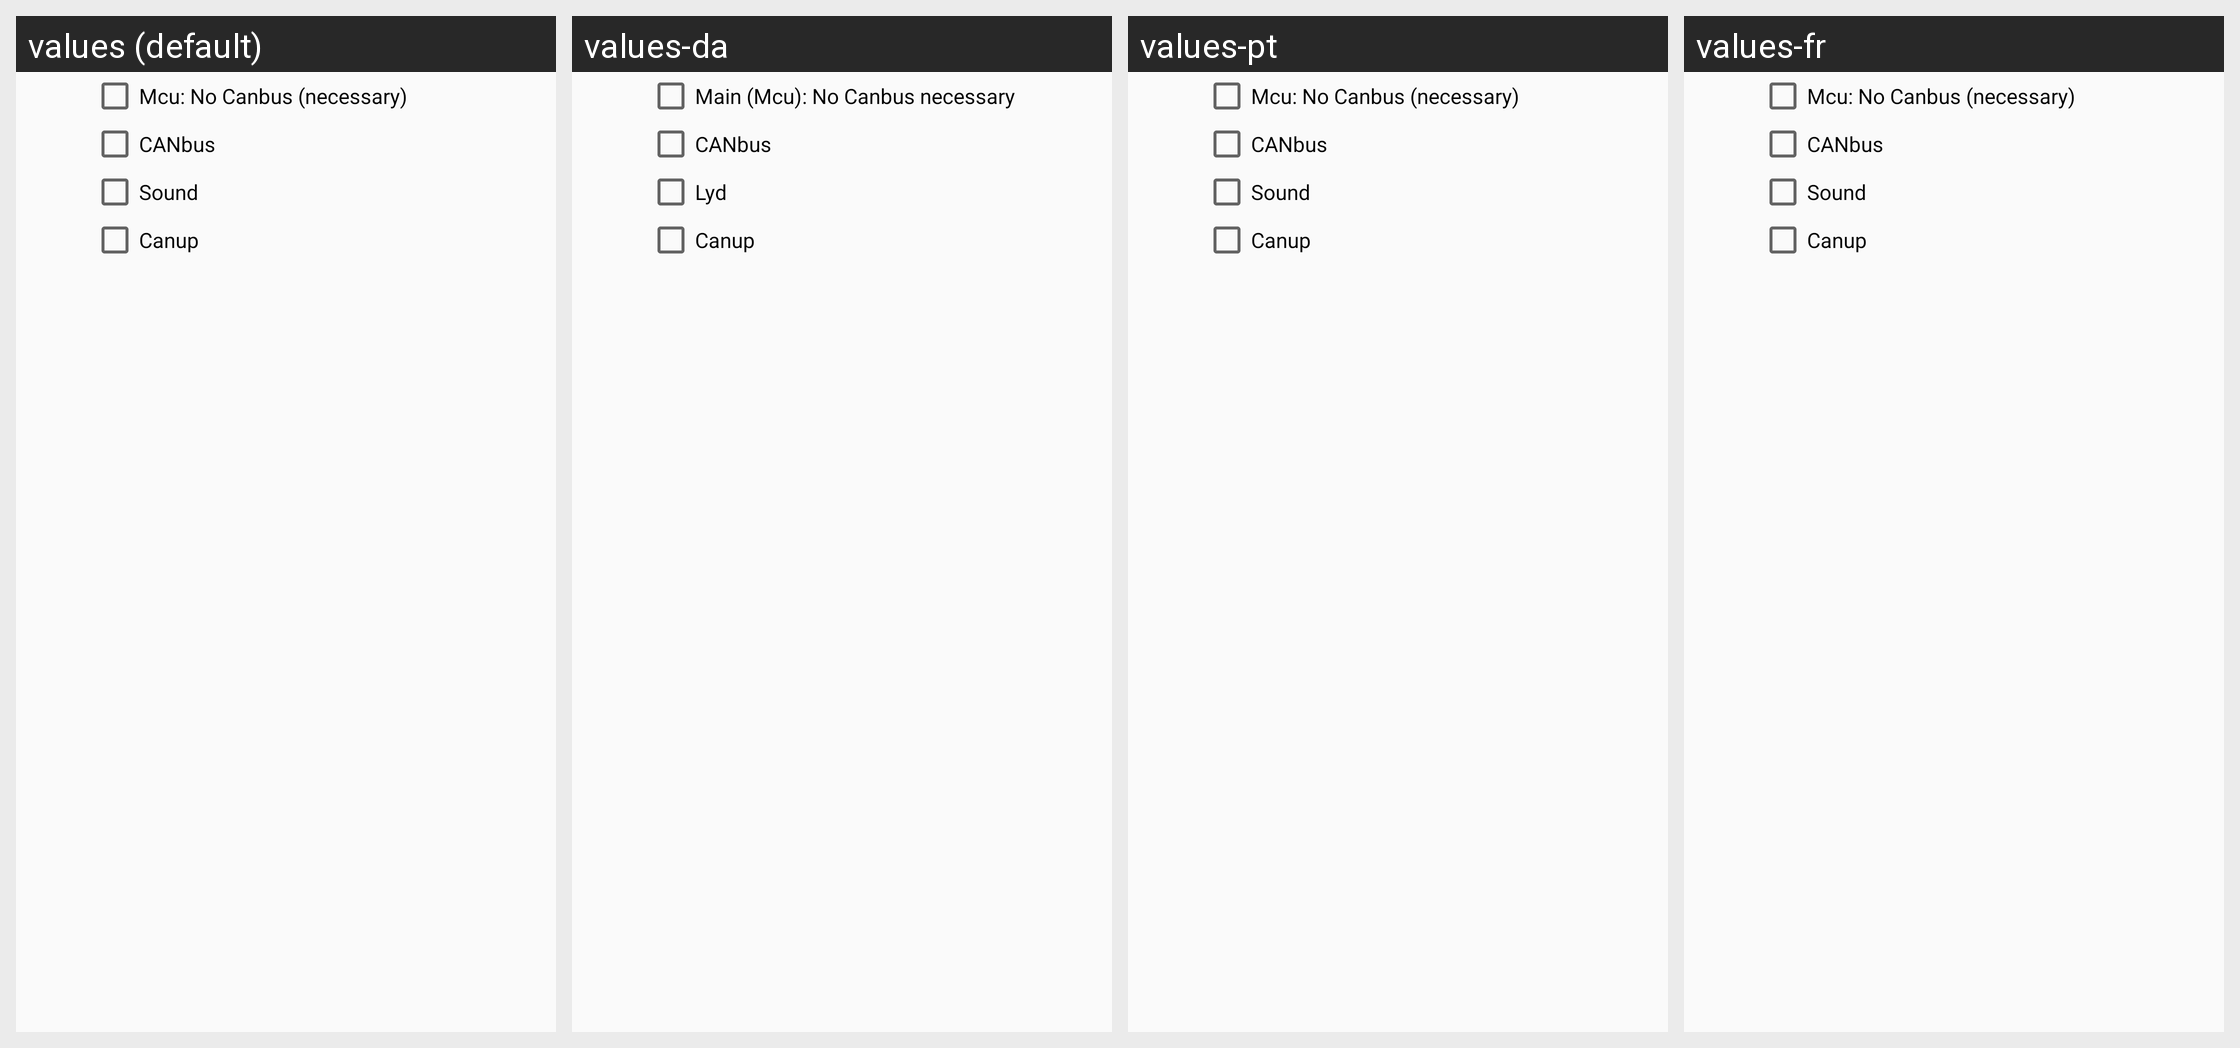

Locale-by-locale string values for the Android screen shown in this grid:
Android screen res/layout/checkboxes_dialog.xml rendered under 4 locales, left to right: values (default), values-da, values-pt, values-fr. Device: Nexus 5 (rendered at 1080×1920; each locale shown at half size, 540×960, under a caption strip naming it); theme AppTheme.
Other locales in the repository, not shown: values-de, values-el, values-es, values-it, values-nl, values-pl, values-ru, values-sv, values-tr, values-vi.
Strings drawn on this screen, with the default value and each locale's value (text and hints the layout hard-codes, and strings that could not be matched under every locale, appear in the picture but are not listed):

fytcanbusmonitor_main
  values: Mcu: No Canbus (necessary)
  values-da: Main (Mcu): No Canbus necessary
  values-pt: Mcu: No Canbus (necessary)  [not translated; the default value is used]
  values-fr: Mcu: No Canbus (necessary)  [not translated; the default value is used]

fytcanbusmonitor_canbus
  values: CANbus
  values-da: CANbus
  values-pt: CANbus  [not translated; the default value is used]
  values-fr: CANbus  [not translated; the default value is used]

fytcanbusmonitor_sound
  values: Sound
  values-da: Lyd
  values-pt: Sound  [not translated; the default value is used]
  values-fr: Sound  [not translated; the default value is used]

fytcanbusmonitor_canup
  values: Canup
  values-da: Canup
  values-pt: Canup  [not translated; the default value is used]
  values-fr: Canup  [not translated; the default value is used]
